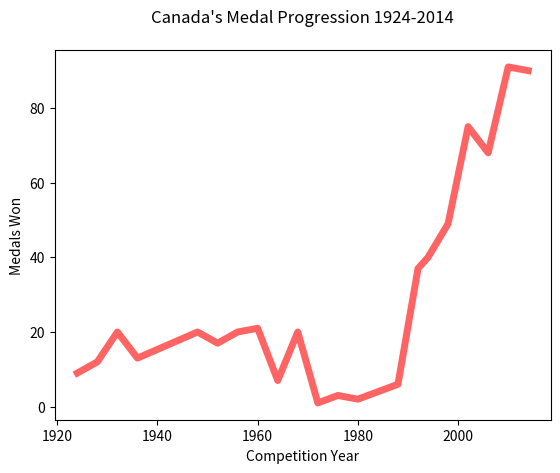

Write the Python code that produced this figure.
import matplotlib.pyplot as plt

years = [1924, 1928, 1932, 1936, 1948, 1952, 1956, 1960, 1964, 1968, 1972, 1976, 1980, 1984, 1988, 1992, 1994, 1998, 2002, 2006, 2010, 2014]

medals = [9, 12, 20, 13, 20, 17, 20, 21, 7, 20, 1, 3, 2, 4, 6, 37, 40, 49, 75, 68, 91, 90]

plt.plot(years, medals, color=(255/255, 100/255, 100/255), linewidth=5.0)

plt.ylabel("Medals Won")
plt.xlabel("Competition Year")
plt.title("Canada's Medal Progression 1924-2014", pad=20)

# show the chart
plt.show()